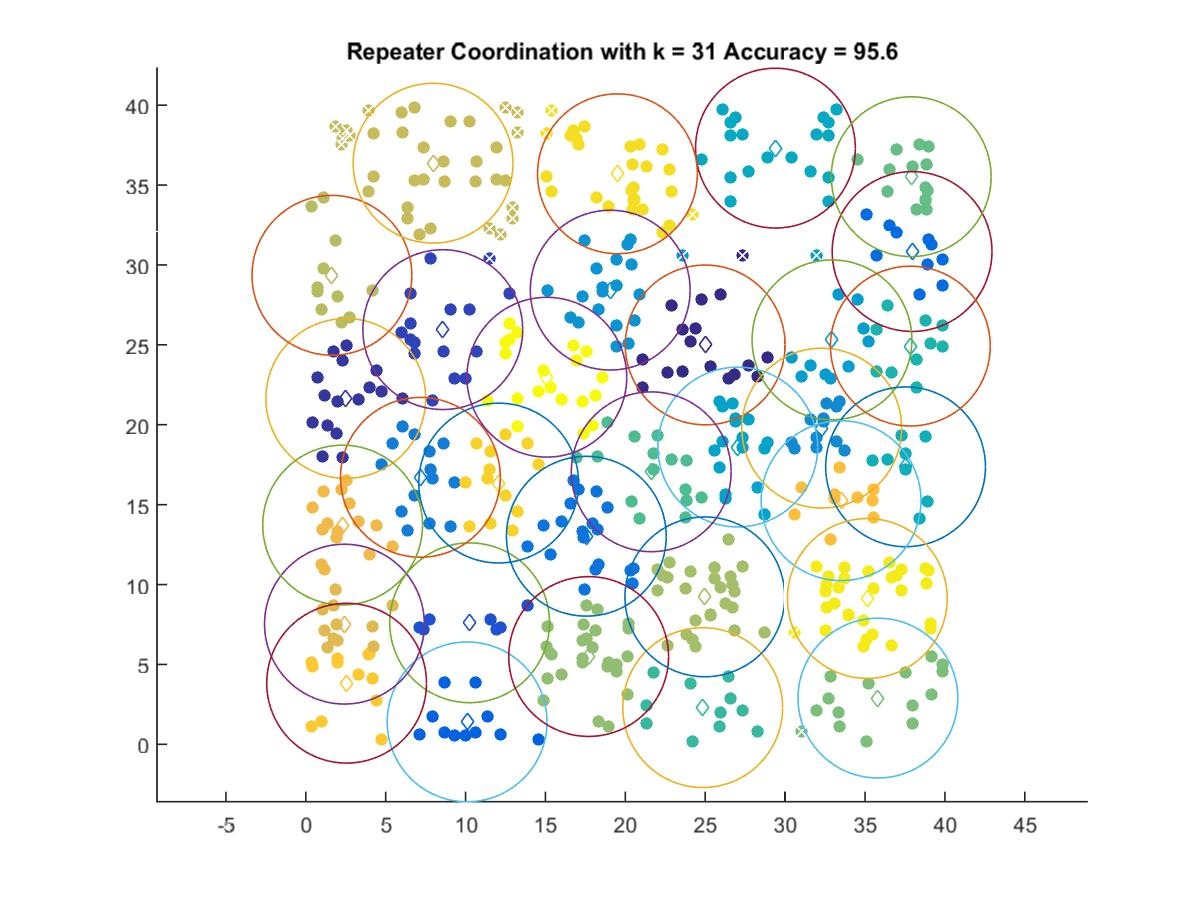

The file beside this chart, header and first rows:
24.997, 24.995
2.502, 21.65
8.573, 25.95
10.25, 7.606
10.1, 1.404
37.95, 30.84
17.56, 13.02
7.173, 16.71
32.29, 19.79
19.05, 28.43
32.93, 25.32
27.04, 18.61
29.39, 37.31
37.54, 17.37
37.84, 24.92
24.84, 2.298
21.62, 17.06
37.89, 35.52
35.81, 2.891
17.7, 5.493
24.98, 9.228
1.634, 29.35
7.966, 36.37
2.418, 7.521
2.306, 13.72
33.5, 15.25
2.554, 3.825
12.07, 16.35
19.5, 35.71
35.15, 9.127
15.09, 22.98
